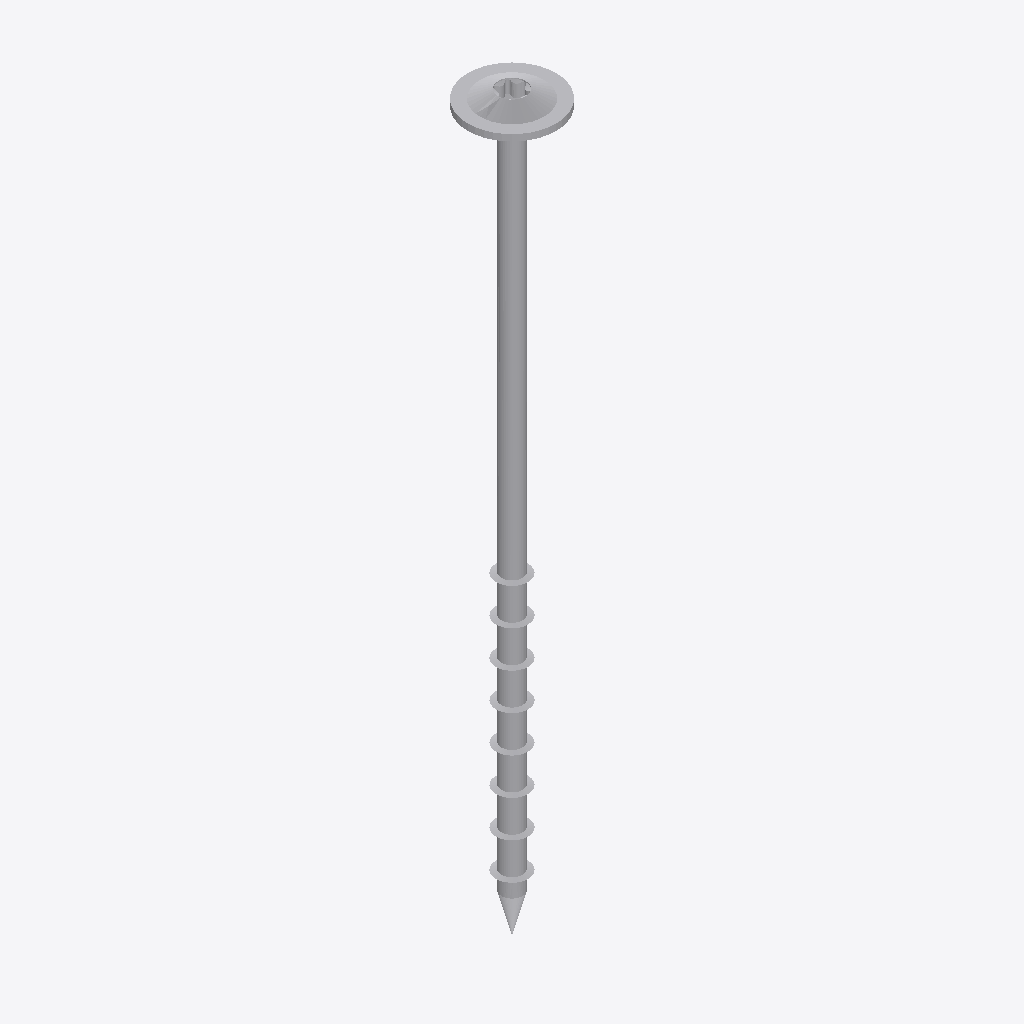
Isometric view of an IFC building model (IFC-SPF (STEP), schema IFC2X3, length unit millimetre), seen from the south-west, elements coloured by IFC class: 1 other element (light grey).
Extent 0.022 m × 0.022 m × 0.184 m (x, y, z). Storeys (1): Default Building Storey at 0.00 m. Elements (1): 1 IfcBuildingElementProxy.

HEADER;
FILE_DESCRIPTION(('ViewDefinition [CoordinationView]'),'2;1');
FILE_NAME('','2023-07-07T16:47:33',(''),(''),'','SketchUp Pro 2015','');
FILE_SCHEMA(('IFC2X3'));
ENDSEC;
DATA;
#1=IFCPROJECT('1DkdHeHjr3exH9NkqTUk_v',#2,'Default Project','Description of Default Project',$,$,$,(#20),#7);
#24=IFCSITE('3y28DJ0Ej7auuUUQ6_5lQ7',#2,'Default Site','Description of Default Site',$,#25,$,$,.ELEMENT.,(24,28,0),(54,25,0),10.0,$,$);
#30=IFCBUILDING('3GqRuC_BL8Texzm0wqJNDo',#2,'Default Building','Description of Default Building',$,#31,$,$,.ELEMENT.,$,$,#36);
#37=IFCBUILDINGSTOREY('0B3YhzRwn90wpiyD3Lzju9',#2,'Default Building Storey','Description of Default Building Storey',$,#38,$,$,.ELEMENT.,0.0);
#47=IFCBUILDINGELEMENTPROXY('2rx0sIV5T9FAY2nIkbBV5N',#2,'','Description of Object',$,#48,#53,$,$);
ENDSEC;
